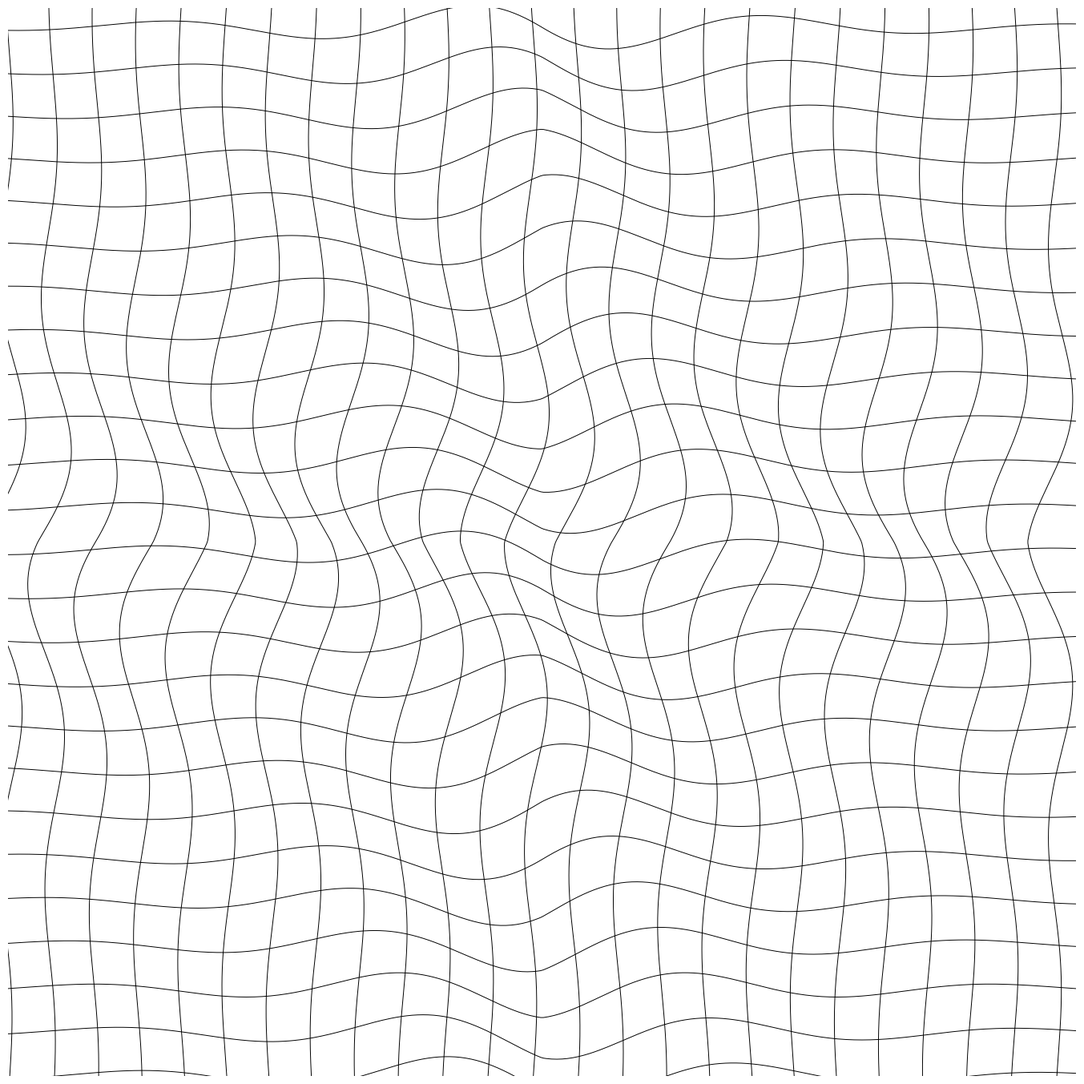

Recreate this plot in Python.
import numpy as np
import matplotlib.pyplot as plt
from pathlib import Path
from datetime import datetime

SIZE = 4000
DPI = 300
SEED = 42
DATE = datetime.now().strftime("%d%m%Y")

PNG_DIR = Path("output/png")
SVG_DIR = Path("output/svg")
PNG_DIR.mkdir(parents=True, exist_ok=True)
SVG_DIR.mkdir(parents=True, exist_ok=True)

np.random.seed(SEED)


def setup_ax():
    fig, ax = plt.subplots(figsize=(SIZE/DPI, SIZE/DPI), dpi=DPI)
    fig.subplots_adjust(left=0, right=1, top=1, bottom=0)
    ax.set_facecolor("white")
    ax.set_xlim(-5, 105)
    ax.set_ylim(-5, 105)
    ax.set_aspect("equal")
    ax.axis("off")
    return fig, ax


def save(fig, name):
    png_path = PNG_DIR / f"{name}_{DATE}.png"
    svg_path = SVG_DIR / f"{name}_{DATE}.svg"
    fig.savefig(png_path, dpi=DPI, pad_inches=0, facecolor="white")
    fig.savefig(svg_path, format="svg", pad_inches=0, facecolor="white")
    plt.close(fig)
    print(f"Tersimpan: {png_path} | {svg_path}")
def spiral_grid():
    fig, ax = setup_ax()
    n_lines = 25
    cx, cy = 50, 50
    for i in range(n_lines):
        y_base = -5 + i * 4.5
        x = np.linspace(-5, 105, 400)
        dist_from_center = np.abs(x - cx) / 50
        spiral_factor = 3.0 * np.exp(-dist_from_center * 2)
        y = y_base + spiral_factor * np.sin(x * 0.2 + i * 0.5)
        ax.plot(x, y, color="black", linewidth=0.7)
    for i in range(n_lines):
        x_base = -5 + i * 4.5
        y = np.linspace(-5, 105, 400)
        dist_from_center = np.abs(y - cy) / 50
        spiral_factor = 3.0 * np.exp(-dist_from_center * 2)
        x = x_base + spiral_factor * np.cos(y * 0.2 + i * 0.5)
        ax.plot(x, y, color="black", linewidth=0.7)
    save(fig, "spiral_grid")


if __name__ == "__main__":
    spiral_grid()
